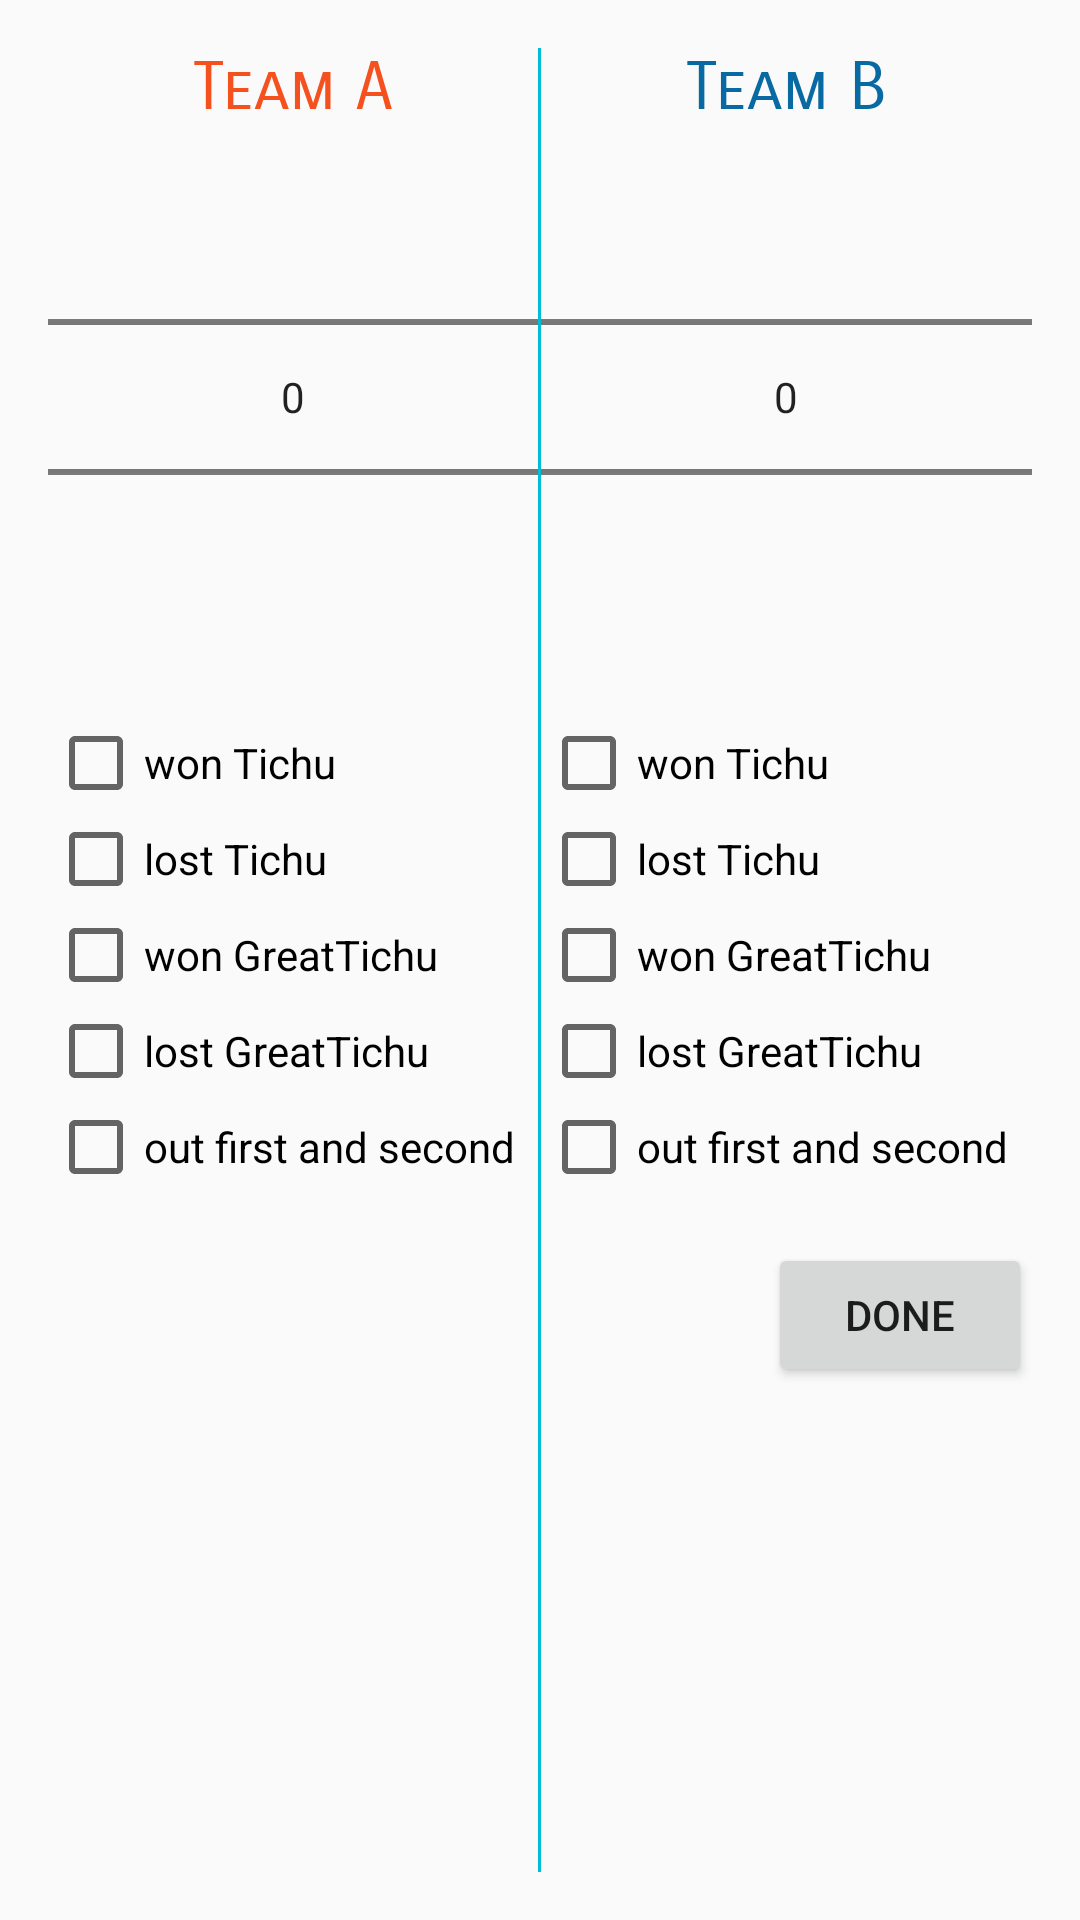

Android layout source for this screen:
<!-- AndroidManifest.xml: application theme AppTheme -->
<!-- res/layout/activity_set_round_points.xml -->
<?xml version="1.0" encoding="utf-8"?>
<LinearLayout xmlns:android="http://schemas.android.com/apk/res/android"
    xmlns:tools="http://schemas.android.com/tools"
    android:id="@+id/activity_set_round_points"
    android:layout_width="match_parent"
    android:layout_height="match_parent"
    android:orientation="horizontal"
    android:paddingBottom="@dimen/activity_vertical_margin"
    android:paddingLeft="@dimen/activity_horizontal_margin"
    android:paddingRight="@dimen/activity_horizontal_margin"
    android:paddingTop="@dimen/activity_vertical_margin"
    tools:context="de.example.tichuscorecounter.SetRoundPointsActivity">

    <LinearLayout
        android:layout_width="@dimen/zero_for_layout_weight"
        android:layout_height="wrap_content"
        android:layout_weight="1"
        android:orientation="vertical">

        <TextView
            android:layout_width="match_parent"
            android:layout_height="wrap_content"
            android:text="@string/team_name_A"
            android:fontFamily="sans-serif-smallcaps"
            android:textAlignment="center"
            android:textSize="@dimen/team_name_text_size"
            android:textColor="@color/teamA"/>

        <NumberPicker
            android:id="@+id/teamA_numberPicker"
            android:layout_width="match_parent"
            android:layout_height="wrap_content"
            android:descendantFocusability="blocksDescendants"
            android:layout_marginBottom="16dp"/>

        <CheckBox
            android:id="@+id/teamA_wonT"
            android:layout_width="wrap_content"
            android:layout_height="wrap_content"
            android:text="won Tichu" />
        <CheckBox
            android:id="@+id/teamA_lostT"
            android:layout_width="wrap_content"
            android:layout_height="wrap_content"
            android:text="lost Tichu" />
        <CheckBox
            android:id="@+id/teamA_wonGT"
            android:layout_width="wrap_content"
            android:layout_height="wrap_content"
            android:text="won GreatTichu" />
        <CheckBox
            android:id="@+id/teamA_lostGT"
            android:layout_width="wrap_content"
            android:layout_height="wrap_content"
            android:text="lost GreatTichu" />
        <CheckBox
            android:id="@+id/teamA_out12"
            android:layout_width="wrap_content"
            android:layout_height="wrap_content"
            android:text="out first and second" />

    </LinearLayout>

    <View
        android:layout_width="@dimen/line_width"
        android:layout_height="wrap_content"
        android:background="@color/colorAccent"/>

    <LinearLayout
        android:layout_width="@dimen/zero_for_layout_weight"
        android:layout_height="wrap_content"
        android:layout_weight="1"
        android:orientation="vertical">

        <TextView
            android:layout_width="match_parent"
            android:layout_height="wrap_content"
            android:text="@string/team_name_B"
            android:fontFamily="sans-serif-smallcaps"
            android:textAlignment="center"
            android:textSize="@dimen/team_name_text_size"
            android:textColor="@color/teamB"/>
        <NumberPicker
            android:id="@+id/teamB_numberPicker"
            android:layout_width="match_parent"
            android:layout_height="wrap_content"
            android:descendantFocusability="blocksDescendants"
            android:layout_marginBottom="16dp"/>

        <CheckBox
            android:id="@+id/teamB_wonT"
            android:layout_width="wrap_content"
            android:layout_height="wrap_content"
            android:text="won Tichu"/>
        <CheckBox
            android:id="@+id/teamB_lostT"
            android:layout_width="wrap_content"
            android:layout_height="wrap_content"
            android:text="lost Tichu" />
        <CheckBox
            android:id="@+id/teamB_wonGT"
            android:layout_width="wrap_content"
            android:layout_height="wrap_content"
            android:text="won GreatTichu" />
        <CheckBox
            android:id="@+id/teamB_lostGT"
            android:layout_width="wrap_content"
            android:layout_height="wrap_content"
            android:text="lost GreatTichu" />
        <CheckBox
            android:id="@+id/teamB_out12"
            android:layout_width="wrap_content"
            android:layout_height="wrap_content"
            android:text="out first and second" />

        <Button
            android:layout_width="wrap_content"
            android:layout_height="wrap_content"
            android:text="Done"
            android:layout_gravity="right"
            android:layout_marginTop="16dp"
            android:onClick="done"/>

    </LinearLayout>

</LinearLayout>
<!-- resources referenced by this layout -->
<resources>
  <color name="colorAccent">#00bcd4</color>
  <color name="teamA">#f4511e</color>
  <color name="teamB">#0969A2</color>
  <dimen name="activity_horizontal_margin">16dp</dimen>
  <dimen name="activity_vertical_margin">16dp</dimen>
  <dimen name="line_width">1dp</dimen>
  <dimen name="team_name_text_size">22sp</dimen>
  <dimen name="zero_for_layout_weight">0dp</dimen>
  <string name="team_name_A">Team A</string>
  <string name="team_name_B">Team B</string>
  <style name="AppTheme" parent="Theme.AppCompat.Light.DarkActionBar">
          
          <item name="colorPrimary">@color/colorPrimary</item>
          <item name="colorPrimaryDark">@color/colorPrimaryDark</item>
          <item name="colorAccent">@color/colorAccent</item>
      </style>
  <color name="colorPrimary">#ffbb00</color>
  <color name="colorPrimaryDark">#ffa726</color>
</resources>
